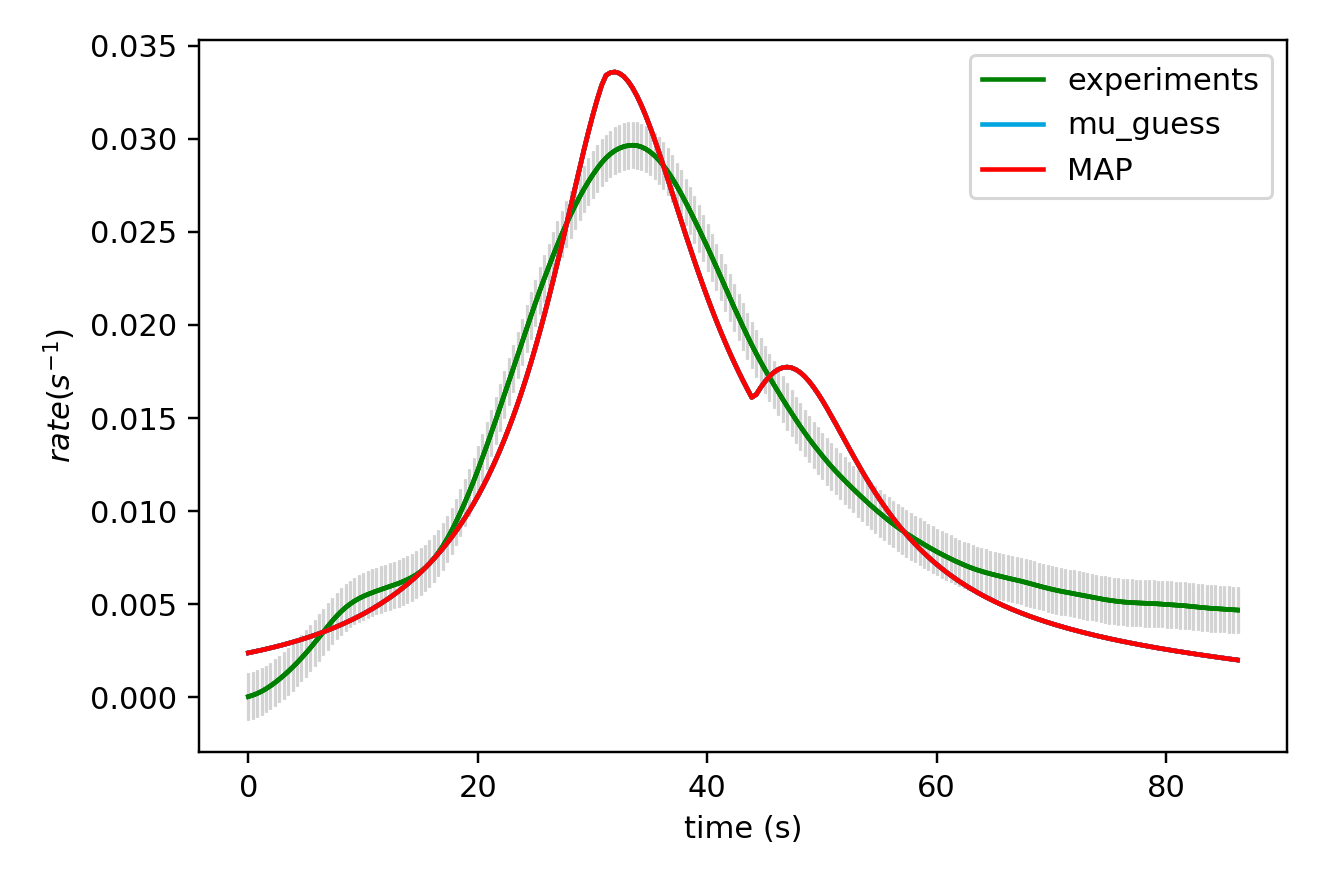

The data file committed next to this chart (first rows):
x_values, observed, sim_initial_guess, sim_MAP, sim_mu_AP
0.000000000000000000e+00, 4.039999999999999944e-05, 2.388665051420011363e-03, 2.388665051420011363e-03
3.850000000000000089e-01, 1.145000000000000049e-04, 2.437416233867036389e-03, 2.437416233867036389e-03
7.700000000000000178e-01, 2.089999999999999844e-04, 2.487918682763302913e-03, 2.487918682763302913e-03
1.155000000000000027e+00, 3.237000000000000077e-04, 2.540242890917964683e-03, 2.540242890917964683e-03
1.540000000000000036e+00, 4.591999999999999403e-04, 2.594463979157928327e-03, 2.594463979157928327e-03
1.925000000000000044e+00, 6.158999999999999544e-04, 2.650659778235623168e-03, 2.650659778235623168e-03
2.310000000000000053e+00, 7.876000000000000622e-04, 2.708912111832559658e-03, 2.708912111832559658e-03
2.694999999999999840e+00, 9.740000000000000394e-04, 2.769307094545750067e-03, 2.769307094545750067e-03
3.080000000000000071e+00, 1.173200000000000111e-03, 2.831935116006587851e-03, 2.831935116006587851e-03
3.464999999999999858e+00, 1.387299999999999948e-03, 2.896891310943450638e-03, 2.896891310943450638e-03
3.850000000000000089e+00, 1.614300000000000153e-03, 2.964275791817454209e-03, 2.964275791817454209e-03
4.235000000000000320e+00, 1.853700000000000009e-03, 3.034193905936891610e-03, 3.034193905936891610e-03
4.620000000000000107e+00, 2.105800000000000553e-03, 3.106756612481993522e-03, 3.106756612481993522e-03
5.004999999999999893e+00, 2.368499999999999946e-03, 3.182080832514919307e-03, 3.182080832514919307e-03
5.389999999999999680e+00, 2.643899999999999809e-03, 3.260289879012129993e-03, 3.260289879012129993e-03
5.775000000000000355e+00, 2.930300000000000266e-03, 3.341513792332625240e-03, 3.341513792332625240e-03
6.160000000000000142e+00, 3.223900000000000463e-03, 3.425889733710654837e-03, 3.425889733710654837e-03
6.544999999999999929e+00, 3.521099999999999664e-03, 3.513562530341818660e-03, 3.513562530341818660e-03
6.929999999999999716e+00, 3.817399999999999873e-03, 3.604685361597455371e-03, 3.604685361597455371e-03
7.315000000000000391e+00, 4.102699999999999923e-03, 3.699419870107134578e-03, 3.699419870107134578e-03
7.700000000000000178e+00, 4.369800000000000073e-03, 3.797937360664867690e-03, 3.797937360664867690e-03
8.085000000000000853e+00, 4.609799999999999835e-03, 3.900418825157937752e-03, 3.900418825157937752e-03
8.470000000000000639e+00, 4.822399999999999257e-03, 4.007055842572364995e-03, 4.007055842572364995e-03
8.855000000000000426e+00, 5.006800000000000486e-03, 4.118051613559693680e-03, 4.118051613559693680e-03
9.240000000000000213e+00, 5.167499999999999351e-03, 4.233621343014871627e-03, 4.233621343014871627e-03
9.625000000000000000e+00, 5.305300000000000640e-03, 4.353993151083917525e-03, 4.353993151083917525e-03
1.000999999999999979e+01, 5.423199999999999549e-03, 4.479409148292812226e-03, 4.479409148292812226e-03
1.039499999999999957e+01, 5.526500000000000162e-03, 4.610126370706952095e-03, 4.610126370706952095e-03
1.077999999999999936e+01, 5.620499999999999628e-03, 4.746417821859466937e-03, 4.746417821859466937e-03
1.116499999999999915e+01, 5.708399999999999759e-03, 4.888573519898868971e-03, 4.888573519898868971e-03
1.155000000000000071e+01, 5.790199999999999687e-03, 5.036901682998183929e-03, 5.036901682998183929e-03
1.193500000000000050e+01, 5.869499999999999718e-03, 5.191730044755761900e-03, 5.191730044755761900e-03
1.232000000000000028e+01, 5.949100000000000568e-03, 5.353407308140840232e-03, 5.353407308140840232e-03
1.270500000000000007e+01, 6.030300000000000590e-03, 5.522304752478708265e-03, 5.522304752478708265e-03
1.308999999999999986e+01, 6.122299999999999791e-03, 5.698817466416391739e-03, 5.698817466416391739e-03
1.347499999999999964e+01, 6.218500000000000069e-03, 5.883366176976748477e-03, 5.883366176976748477e-03
1.385999999999999943e+01, 6.324800000000000214e-03, 6.076399398763816795e-03, 6.076399398763816795e-03
1.424499999999999922e+01, 6.446999999999999606e-03, 6.278394785333558242e-03, 6.278394785333558242e-03
1.463000000000000078e+01, 6.586399999999999200e-03, 6.489861216491123186e-03, 6.489861216491123186e-03
1.501500000000000057e+01, 6.752900000000000048e-03, 6.711341469765501680e-03, 6.711341469765501680e-03
1.540000000000000036e+01, 6.949299999999999401e-03, 6.943413815981461928e-03, 6.943413815981461928e-03
1.578500000000000014e+01, 7.181199999999999563e-03, 7.186694224418546662e-03, 7.186694224418546662e-03
1.617000000000000171e+01, 7.450599999999999931e-03, 7.441839429072290291e-03, 7.441839429072290291e-03
1.655499999999999972e+01, 7.761100000000000811e-03, 7.709548869558668222e-03, 7.709548869558668222e-03
1.694000000000000128e+01, 8.113500000000000920e-03, 7.990566724877776889e-03, 7.990566724877776889e-03
1.732499999999999929e+01, 8.505099999999999813e-03, 8.285685003580876146e-03, 8.285685003580876146e-03
1.771000000000000085e+01, 8.938500000000000265e-03, 8.595745826428219383e-03, 8.595745826428219383e-03
1.809499999999999886e+01, 9.411799999999999680e-03, 8.921642723549514167e-03, 8.921642723549514167e-03
1.848000000000000043e+01, 9.917299999999998686e-03, 9.264323054021441489e-03, 9.264323054021441489e-03
1.886499999999999844e+01, 1.045289999999999934e-02, 9.624790010656693665e-03, 9.624790010656693665e-03
1.925000000000000000e+01, 1.101489999999999934e-02, 1.000410239639209012e-02, 1.000410239639209012e-02
1.963500000000000156e+01, 1.160439999999999909e-02, 1.040337503105453337e-02, 1.040337503105453337e-02
2.001999999999999957e+01, 1.222339999999999885e-02, 1.082377854110818695e-02, 1.082377854110818695e-02
2.040500000000000114e+01, 1.286760000000000161e-02, 1.126653621763398783e-02, 1.126653621763398783e-02
2.078999999999999915e+01, 1.352640000000000092e-02, 1.173292028701342256e-02, 1.173292028701342256e-02
2.117500000000000071e+01, 1.419779999999999827e-02, 1.222424570017238525e-02, 1.222424570017238525e-02
2.155999999999999872e+01, 1.488210000000000054e-02, 1.274185978491674913e-02, 1.274185978491674913e-02
2.194500000000000028e+01, 1.557779999999999929e-02, 1.328713096975852291e-02, 1.328713096975852291e-02
2.232999999999999829e+01, 1.627680000000000099e-02, 1.386143199986305218e-02, 1.386143199986305218e-02
2.271499999999999986e+01, 1.697529999999999872e-02, 1.446611377462558509e-02, 1.446611377462558509e-02
... 165 more rows
